4-way image classification set "Quantum_Inpired_PSO_Classifcation" from GitHub (hm24csb1a20/Quantum_Inpired_PSO_Classifcation); label vocabulary: fog non-smoke, fog smoke, non-smoke, smoke.

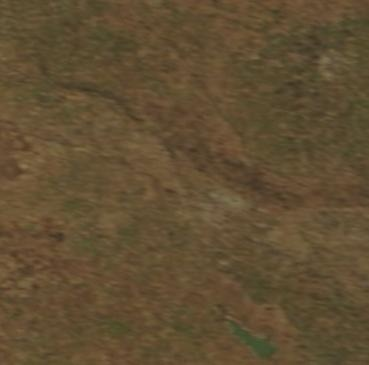
Label: non-smoke

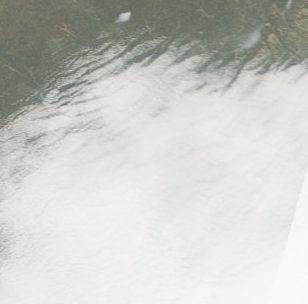
Label: fog smoke

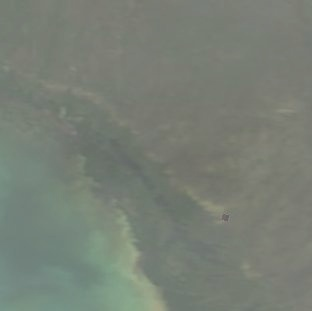
Label: fog non-smoke

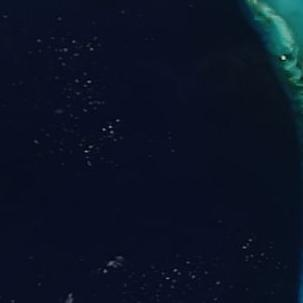
Label: non-smoke

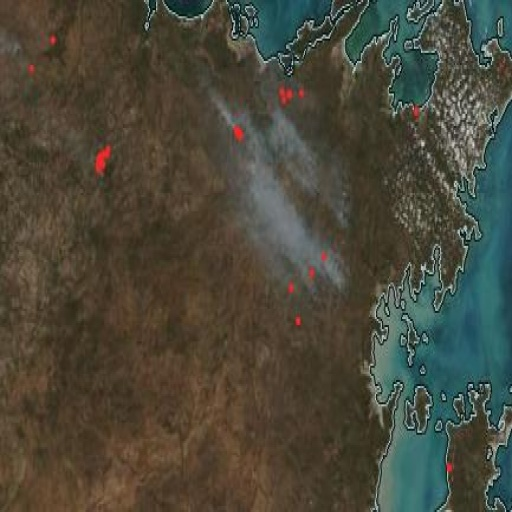
Label: smoke

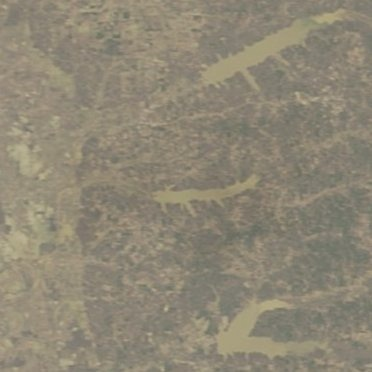
Label: fog non-smoke
